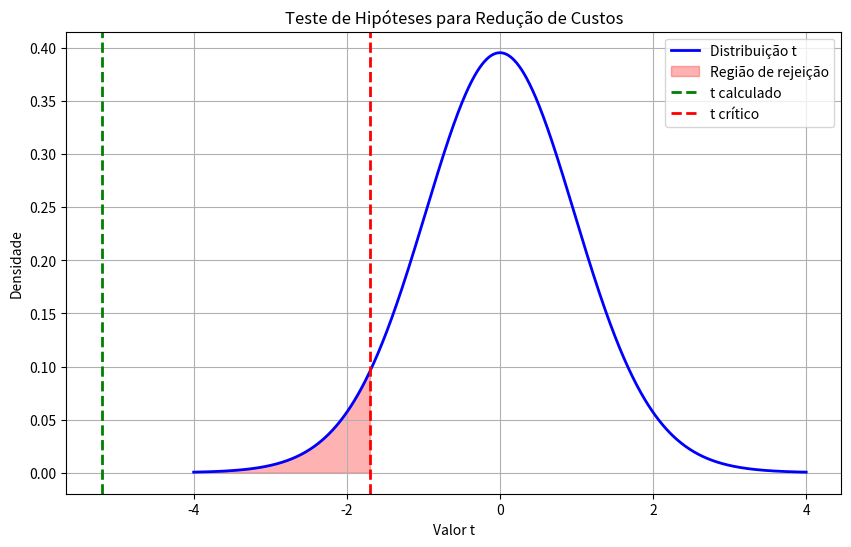
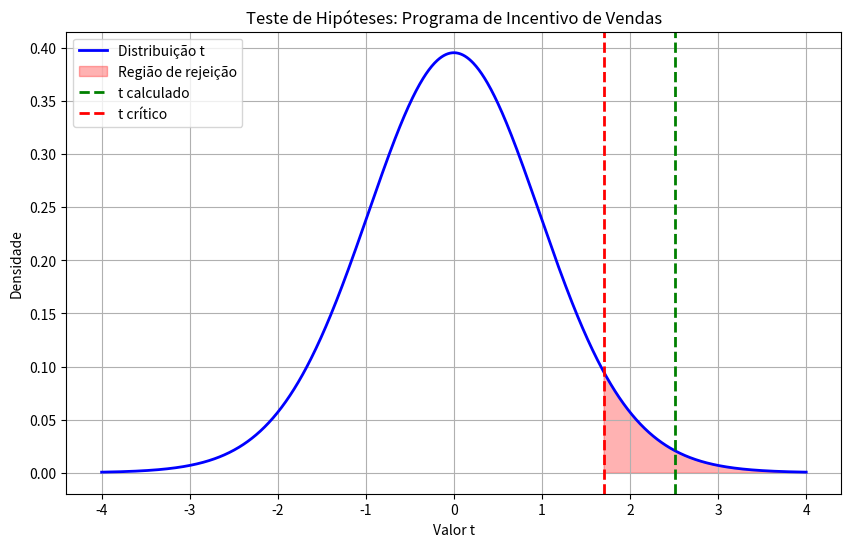
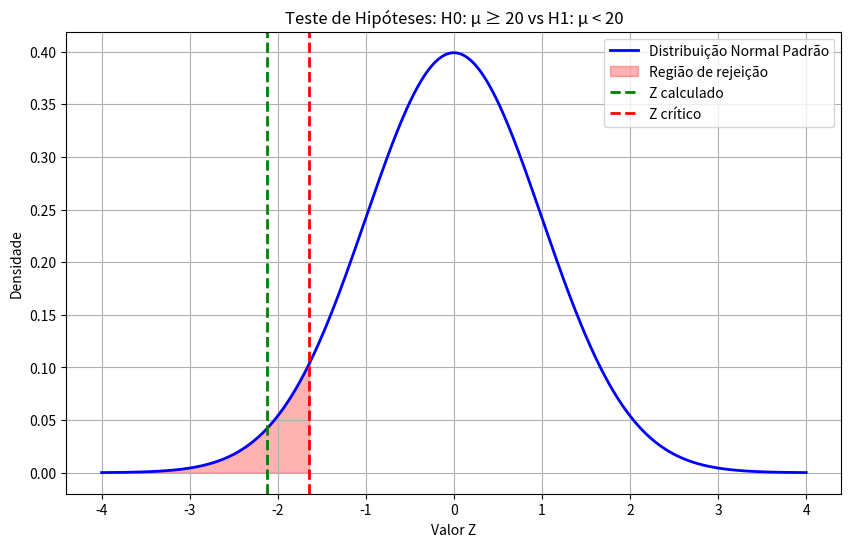
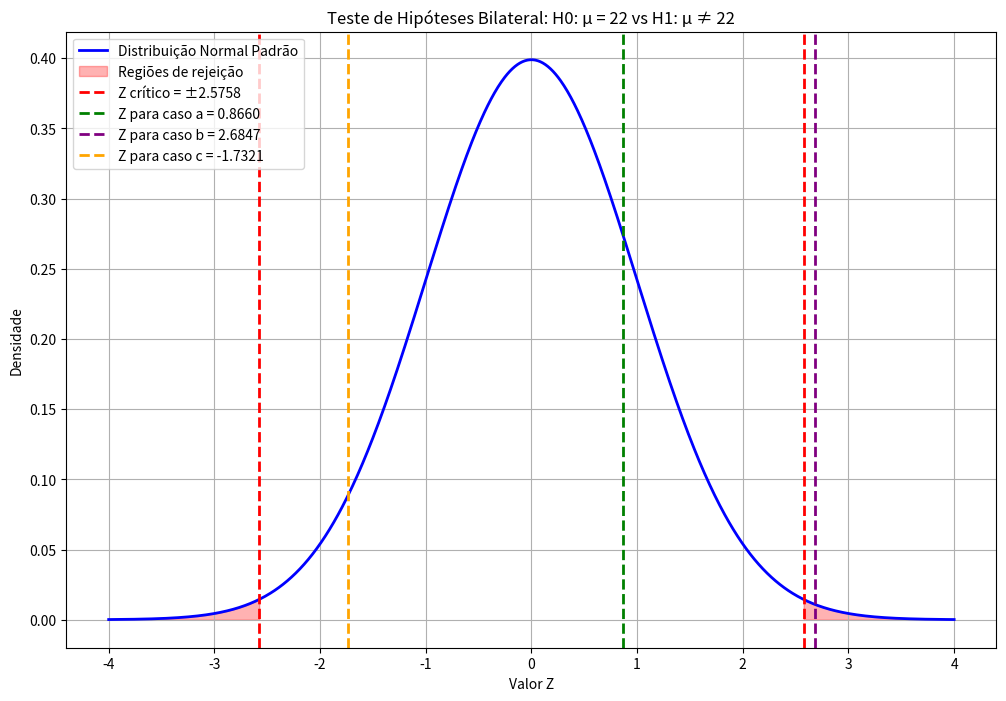
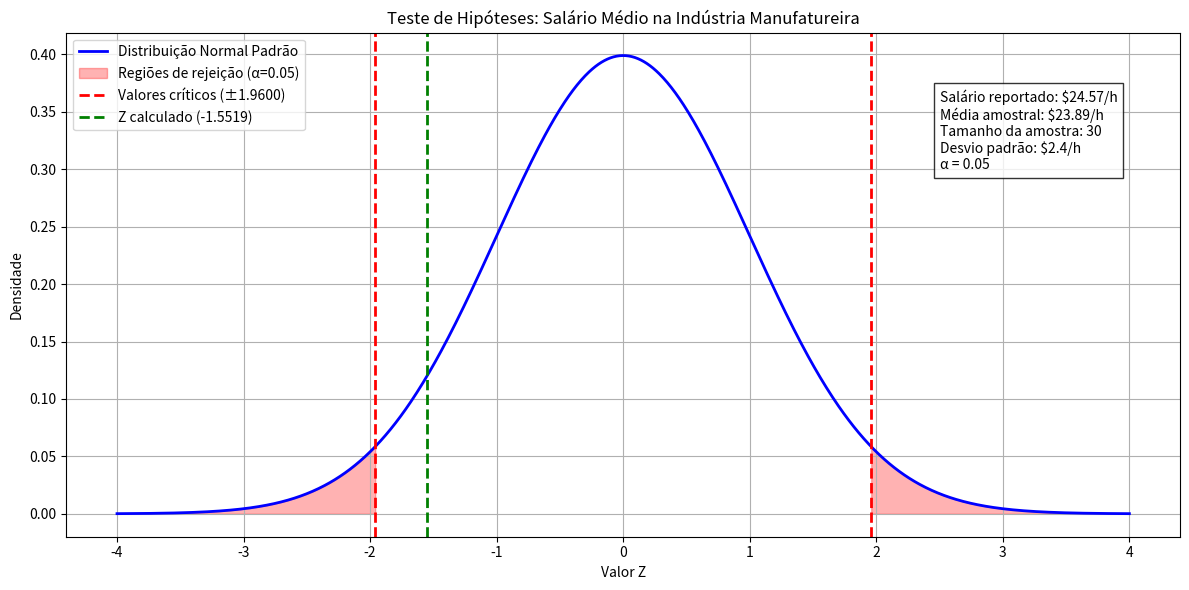
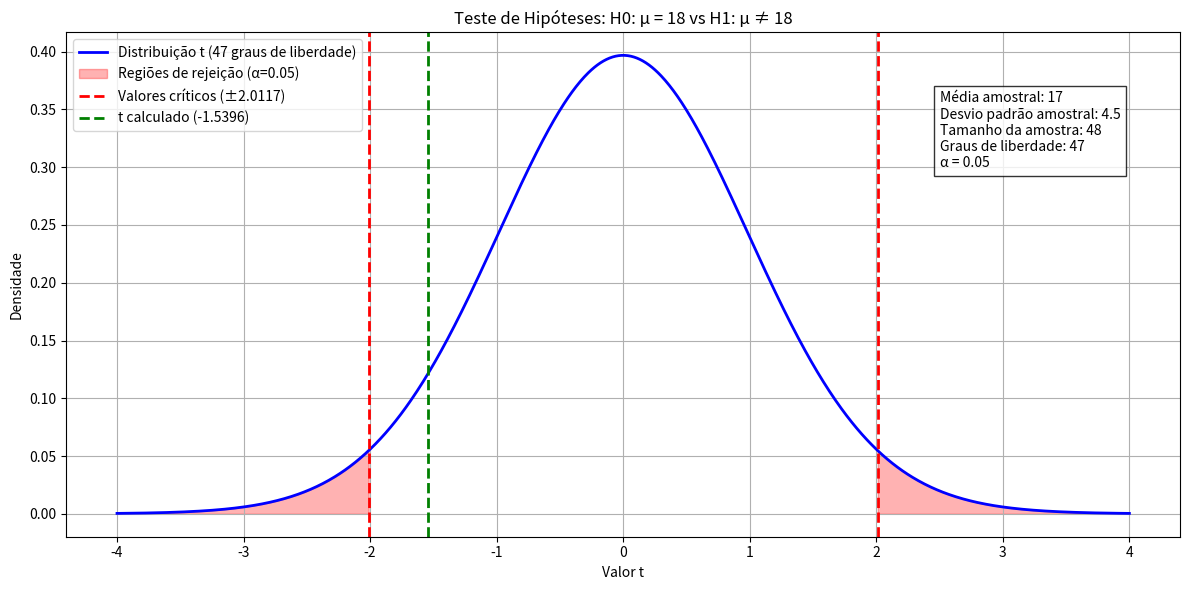
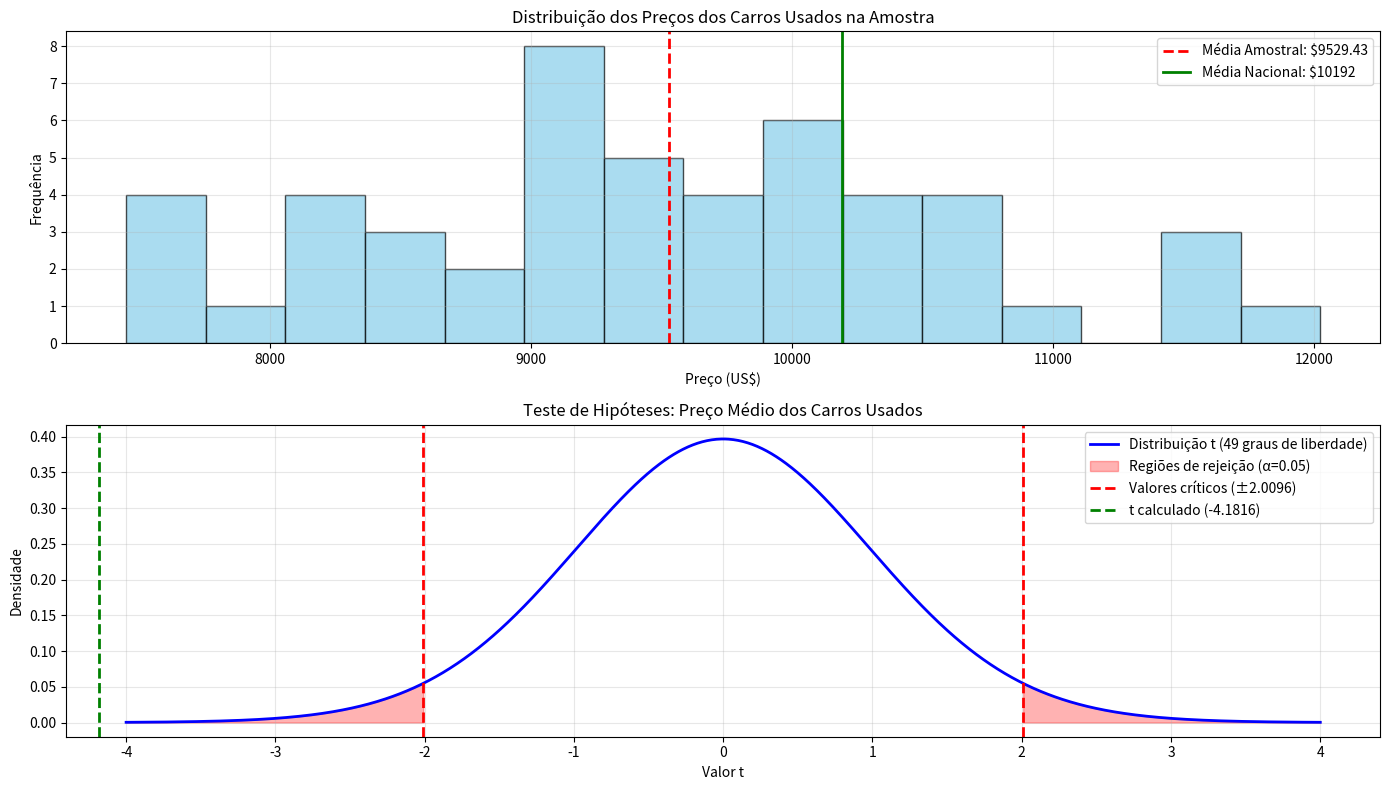

These figures' Python source, in order:
#Capítulo 9 - Testes de hipoteses: 4, 7, 9, 14, 17, 24, 32

#Cap. 9:4

import numpy as np
import scipy.stats as stats
import matplotlib.pyplot as plt

# Definindo o problema
custo_atual = 220  # Custo médio do método atual (US$ por hora)

# Função para executar o teste de hipóteses
def teste_hipoteses(dados_novo_metodo, nivel_significancia=0.05):
    # Tamanho da amostra
    n = len(dados_novo_metodo)
    
    # Média amostral do novo método
    media_novo = np.mean(dados_novo_metodo)
    
    # Desvio padrão amostral do novo método
    desvio_padrao = np.std(dados_novo_metodo, ddof=1)
    
    # Hipóteses:
    # H0: μ >= 220 (o novo método não reduz os custos)
    # H1: μ < 220 (o novo método reduz os custos)
    
    # Estatística do teste t
    t_estatistica = (media_novo - custo_atual) / (desvio_padrao / np.sqrt(n))
    
    # Valor-p para teste unilateral à esquerda
    p_valor = stats.t.cdf(t_estatistica, df=n-1)
    
    # Valor crítico para rejeição de H0
    t_critico = stats.t.ppf(nivel_significancia, df=n-1)
    
    # Resultados
    print(f"Dados do teste de hipóteses:")
    print(f"Custo médio do método atual: US$ {custo_atual} por hora")
    print(f"Custo médio do novo método: US$ {media_novo:.2f} por hora")
    print(f"Tamanho da amostra: {n}")
    print(f"Desvio padrão amostral: {desvio_padrao:.2f}")
    print(f"Estatística t: {t_estatistica:.4f}")
    print(f"Valor-p: {p_valor:.4f}")
    print(f"Valor crítico t para α = {nivel_significancia}: {t_critico:.4f}")
    
    # Conclusão sobre H0
    print("\nConclusão:")
    if p_valor < nivel_significancia:
        print(f"Rejeitamos H0 com nível de significância {nivel_significancia}.")
        print("Há evidência estatística de que o novo método reduz os custos.")
    else:
        print(f"Não rejeitamos H0 com nível de significância {nivel_significancia}.")
        print("Não há evidência estatística suficiente de que o novo método reduz os custos.")
    
    # Informações adicionais sobre quando rejeitar H0
    print("\nInformações sobre rejeição de H0:")
    print("a) H0 é rejeitada quando o valor-p < nível de significância α")
    print(f"   No nosso caso, H0 é rejeitada quando o valor-p < {nivel_significancia}")
    print("b) H0 é rejeitada quando t_calculado < t_crítico (para teste unilateral à esquerda)")
    print(f"   No nosso caso, H0 é rejeitada quando t_calculado < {t_critico:.4f}")
    
    # Visualização
    visualizar_teste(dados_novo_metodo, t_estatistica, t_critico)
    
    return p_valor, t_estatistica, t_critico

# Função para visualizar o teste
def visualizar_teste(dados, t_estatistica, t_critico):
    plt.figure(figsize=(10, 6))
    
    # Definindo o intervalo para plotar a distribuição t
    x = np.linspace(-4, 4, 1000)
    df = len(dados) - 1
    y = stats.t.pdf(x, df)
    
    # Plotando a distribuição t
    plt.plot(x, y, 'b-', lw=2, label='Distribuição t')
    
    # Área de rejeição
    x_rej = np.linspace(-4, t_critico, 100)
    y_rej = stats.t.pdf(x_rej, df)
    plt.fill_between(x_rej, y_rej, color='red', alpha=0.3, label='Região de rejeição')
    
    # Marcando o valor t calculado
    plt.axvline(t_estatistica, color='green', linestyle='--', lw=2, label='t calculado')
    plt.axvline(t_critico, color='red', linestyle='--', lw=2, label='t crítico')
    
    plt.title('Teste de Hipóteses para Redução de Custos')
    plt.xlabel('Valor t')
    plt.ylabel('Densidade')
    plt.legend()
    plt.grid(True)
    plt.show()

# Exemplo de uso:
# Vamos simular alguns dados para teste
np.random.seed(42)  # Para reprodutibilidade
# Simulando um novo método com média 210 (menor que o atual) e desvio padrão 15
dados_simulados = np.random.normal(210, 15, 30)

# Executando o teste
teste_hipoteses(dados_simulados)

# Para responder às partes específicas da questão:
print("\nRespostas específicas para a questão:")
print("a) Hipóteses alternativas:")
print("   H0: μ >= 220 (o novo método não reduz os custos)")
print("   H1: μ < 220 (o novo método reduz os custos)")
print("\nb) Conclusão de quando H0 não pode ser rejeitada:")
print("   H0 não pode ser rejeitada quando o valor-p ≥ α ou quando t_calculado ≥ t_crítico")
print("\nc) Conclusão de quando H0 pode ser rejeitada:")
print("   H0 pode ser rejeitada quando o valor-p < α ou quando t_calculado < t_crítico")

#Cap.9:7

import numpy as np
import scipy.stats as stats
import matplotlib.pyplot as plt

# Configurações iniciais
media_atual = 8000  # Média atual de vendas: US$ 8 mil por semana por vendedor

def analise_programa_incentivo(dados_experimentais, alfa=0.05):
    """
    Realiza análise estatística para determinar se o programa de incentivo aumentou as vendas.
    
    Args:
        dados_experimentais: Dados de vendas após implementação do programa de incentivo
        alfa: Nível de significância para o teste
    """
    # Estatísticas descritivas
    n = len(dados_experimentais)
    media_nova = np.mean(dados_experimentais)
    desvio_padrao = np.std(dados_experimentais, ddof=1)
    
    # Hipóteses:
    # H0: μ ≤ 8000 (o programa não aumentou a média de vendas)
    # H1: μ > 8000 (o programa aumentou a média de vendas)
    
    # Cálculo do teste t
    t_estatistica = (media_nova - media_atual) / (desvio_padrao / np.sqrt(n))
    
    # Valor-p para teste unilateral à direita
    p_valor = 1 - stats.t.cdf(t_estatistica, df=n-1)
    
    # Valor crítico
    t_critico = stats.t.ppf(1 - alfa, df=n-1)
    
    # Resultados
    print("=== Análise do Programa de Incentivo de Vendas da Carpetland ===")
    print(f"Média atual de vendas: US$ {media_atual/1000:.1f} mil por semana")
    print(f"Média após programa de incentivo: US$ {media_nova/1000:.2f} mil por semana")
    print(f"Tamanho da amostra experimental: {n}")
    print(f"Desvio padrão amostral: US$ {desvio_padrao/1000:.2f} mil")
    print(f"Estatística t calculada: {t_estatistica:.4f}")
    print(f"Valor-p: {p_valor:.4f}")
    print(f"Valor crítico t (α = {alfa}): {t_critico:.4f}")
    
    # Conclusão
    print("\nConclusão do teste:")
    if p_valor < alfa:
        print(f"Rejeitamos H0 com nível de significância {alfa}.")
        print("Há evidência estatística de que o programa de incentivo aumentou a média de vendas.")
    else:
        print(f"Não rejeitamos H0 com nível de significância {alfa}.")
        print("Não há evidência estatística suficiente de que o programa de incentivo aumentou a média de vendas.")
    
    # Análise dos erros
    print("\n=== Análise dos Erros Tipo I e Tipo II ===")
    print("a) Hipóteses formuladas:")
    print("   H0: μ ≤ $8,000 (o programa de incentivo não aumentou a média de vendas)")
    print("   H1: μ > $8,000 (o programa de incentivo aumentou a média de vendas)")
    
    print("\nb) Erro Tipo I nesta situação:")
    print("   Definição: Rejeitar H0 quando H0 é verdadeira.")
    print("   Contexto: Concluir que o programa de incentivo aumentou as vendas quando na realidade não aumentou.")
    print("   Consequências: A empresa implementaria o programa de incentivo acreditando em sua eficácia,")
    print("   mas estaria pagando mais aos vendedores sem obter o aumento esperado nas vendas.")
    print("   Isso resultaria em custos adicionais sem o retorno financeiro esperado.")
    
    print("\nc) Erro Tipo II nesta situação:")
    print("   Definição: Não rejeitar H0 quando H0 é falsa.")
    print("   Contexto: Concluir que o programa de incentivo não aumentou as vendas quando na realidade aumentou.")
    print("   Consequências: A empresa deixaria de implementar um programa que realmente aumentaria as vendas.")
    print("   Isso resultaria em perda de oportunidade de aumento nas receitas e potencial vantagem competitiva.")
    
    # Visualização do teste
    visualizar_teste(t_estatistica, t_critico, n-1)
    
    return p_valor, t_estatistica, t_critico

def visualizar_teste(t_estat, t_crit, df):
    """
    Visualiza a distribuição t com região de rejeição e estatística calculada.
    """
    plt.figure(figsize=(10, 6))
    
    # Intervalo para plotar
    x = np.linspace(-4, 4, 1000)
    y = stats.t.pdf(x, df)
    
    # Plotando a distribuição t
    plt.plot(x, y, 'b-', lw=2, label='Distribuição t')
    
    # Área de rejeição (cauda direita)
    x_rej = np.linspace(t_crit, 4, 100)
    y_rej = stats.t.pdf(x_rej, df)
    plt.fill_between(x_rej, y_rej, color='red', alpha=0.3, label='Região de rejeição')
    
    # Marcando o valor t calculado e crítico
    plt.axvline(t_estat, color='green', linestyle='--', lw=2, label='t calculado')
    plt.axvline(t_crit, color='red', linestyle='--', lw=2, label='t crítico')
    
    plt.title('Teste de Hipóteses: Programa de Incentivo de Vendas')
    plt.xlabel('Valor t')
    plt.ylabel('Densidade')
    plt.legend()
    plt.grid(True)
    plt.show()

# Exemplo de uso com dados simulados
# Simulando dados de vendas após implementação do programa
# Média de $8,500 (aumento de $500) com desvio padrão de $1,000
np.random.seed(123)
dados_vendas_pos_programa = np.random.normal(8500, 1000, 30)

# Executando a análise
analise_programa_incentivo(dados_vendas_pos_programa)

#Cap. 9:9

import numpy as np
import scipy.stats as stats
import matplotlib.pyplot as plt

# Dados do problema
media_amostral = 19.4
desvio_padrao_populacional = 2
tamanho_amostra = 50
media_hipotese = 20
nivel_significancia = 0.05

# a) Cálculo da estatística de teste
# Para médias com desvio padrão populacional conhecido, usamos a distribuição Z
z_estatistica = (media_amostral - media_hipotese) / (desvio_padrao_populacional / np.sqrt(tamanho_amostra))
print(f"a) Estatística de teste Z = {z_estatistica:.4f}")

# b) Cálculo do valor-p
# Como é um teste unilateral à esquerda (H1: μ < 20), calculamos P(Z ≤ z_estatistica)
p_valor = stats.norm.cdf(z_estatistica)
print(f"b) Valor-p = {p_valor:.4f}")

# c) Conclusão usando α = 0.05
print("\nc) Usando α = 0.05:")
if p_valor < nivel_significancia:
    conclusao = "Rejeitamos H0"
    print(f"Como o valor-p ({p_valor:.4f}) < α ({nivel_significancia}), {conclusao}.")
    print("Há evidência estatística de que a média populacional é menor que 20.")
else:
    conclusao = "Não rejeitamos H0"
    print(f"Como o valor-p ({p_valor:.4f}) ≥ α ({nivel_significancia}), {conclusao}.")
    print("Não há evidência estatística suficiente para concluir que a média populacional é menor que 20.")

# d) Valor crítico e regra de rejeição
z_critico = stats.norm.ppf(nivel_significancia)
print(f"\nd) Valor crítico para α = 0.05: z_crítico = {z_critico:.4f}")
print("Regra de rejeição: Rejeitar H0 se z_estatistica < z_crítico")

if z_estatistica < z_critico:
    conclusao_regra = "Rejeitamos H0"
    print(f"Como z_estatistica ({z_estatistica:.4f}) < z_crítico ({z_critico:.4f}), {conclusao_regra}.")
    print("Há evidência estatística de que a média populacional é menor que 20.")
else:
    conclusao_regra = "Não rejeitamos H0"
    print(f"Como z_estatistica ({z_estatistica:.4f}) ≥ z_crítico ({z_critico:.4f}), {conclusao_regra}.")
    print("Não há evidência estatística suficiente para concluir que a média populacional é menor que 20.")

# Visualização do teste
plt.figure(figsize=(10, 6))

# Definindo o intervalo para plotar a distribuição normal
x = np.linspace(-4, 4, 1000)
y = stats.norm.pdf(x)

# Plotando a distribuição normal padrão
plt.plot(x, y, 'b-', lw=2, label='Distribuição Normal Padrão')

# Área de rejeição
x_rej = np.linspace(-4, z_critico, 100)
y_rej = stats.norm.pdf(x_rej)
plt.fill_between(x_rej, y_rej, color='red', alpha=0.3, label='Região de rejeição')

# Marcando o valor z calculado e crítico
plt.axvline(z_estatistica, color='green', linestyle='--', lw=2, label='Z calculado')
plt.axvline(z_critico, color='red', linestyle='--', lw=2, label='Z crítico')

plt.title('Teste de Hipóteses: H0: μ ≥ 20 vs H1: μ < 20')
plt.xlabel('Valor Z')
plt.ylabel('Densidade')
plt.legend()
plt.grid(True)
plt.show()

# Resumo das respostas
print("\nRespostas:")
print(f"a) Estatística de teste: Z = {z_estatistica:.4f}")
print(f"b) Valor-p = {p_valor:.4f}")
print(f"c) Conclusão com α = 0.05: {conclusao}. {'Rejeitamos a hipótese nula.' if p_valor < nivel_significancia else 'Não rejeitamos a hipótese nula.'}")
print(f"d) Regra de rejeição: Rejeitar H0 se Z < {z_critico:.4f}")
print(f"   Conclusão baseada na regra: {conclusao_regra}")

#Cap. 9:14

import numpy as np
import scipy.stats as stats
import matplotlib.pyplot as plt

# Dados do problema
media_hipotese = 22
desvio_padrao_populacional = 10
tamanho_amostra = 75
nivel_significancia = 0.01

# Médias amostrais a serem testadas
medias_amostrais = [23, 25.1, 20]

def teste_hipotese_bilateral(media_amostral):
    """
    Realiza teste de hipótese bilateral:
    H0: μ = 22
    H1: μ ≠ 22
    """
    # Cálculo da estatística de teste Z
    z_estatistica = (media_amostral - media_hipotese) / (desvio_padrao_populacional / np.sqrt(tamanho_amostra))
    
    # Cálculo do valor-p para teste bilateral
    # Para teste bilateral: valor-p = 2 * min(P(Z ≤ z), P(Z ≥ z))
    if z_estatistica < 0:
        p_valor = 2 * stats.norm.cdf(z_estatistica)
    else:
        p_valor = 2 * (1 - stats.norm.cdf(z_estatistica))
    
    # Decisão usando o valor-p
    if p_valor < nivel_significancia:
        decisao = "Rejeitamos H0"
        conclusao = f"Há evidência estatística de que a média populacional é diferente de {media_hipotese}."
    else:
        decisao = "Não rejeitamos H0"
        conclusao = f"Não há evidência estatística suficiente para concluir que a média populacional é diferente de {media_hipotese}."
    
    return z_estatistica, p_valor, decisao, conclusao

# Calcular valor crítico para α = 0.01 (teste bilateral)
z_critico = stats.norm.ppf(1 - nivel_significancia/2)  # Para teste bilateral dividimos alfa por 2

# Aplicar o teste para cada média amostral
resultados = []
for i, media in enumerate(medias_amostrais, start=1):
    letra = chr(96 + i)  # 'a', 'b', 'c'
    z, p, decisao, conclusao = teste_hipotese_bilateral(media)
    resultados.append((letra, media, z, p, decisao, conclusao))
    
    print(f"\nCaso {letra}. x̄ = {media}")
    print(f"Estatística Z = {z:.4f}")
    print(f"Valor-p = {p:.4f}")
    print(f"Para α = {nivel_significancia}, {decisao}.")
    print(conclusao)

# Visualização gráfica dos resultados
plt.figure(figsize=(12, 8))

# Definindo o intervalo para plotar a distribuição normal
x = np.linspace(-4, 4, 1000)
y = stats.norm.pdf(x)

# Plotando a distribuição normal padrão
plt.plot(x, y, 'b-', lw=2, label='Distribuição Normal Padrão')

# Áreas de rejeição
x_rej_esq = np.linspace(-4, -z_critico, 100)
y_rej_esq = stats.norm.pdf(x_rej_esq)
plt.fill_between(x_rej_esq, y_rej_esq, color='red', alpha=0.3)

x_rej_dir = np.linspace(z_critico, 4, 100)
y_rej_dir = stats.norm.pdf(x_rej_dir)
plt.fill_between(x_rej_dir, y_rej_dir, color='red', alpha=0.3, label='Regiões de rejeição')

# Marcando os valores críticos
plt.axvline(-z_critico, color='red', linestyle='--', lw=2, label=f'Z crítico = ±{z_critico:.4f}')
plt.axvline(z_critico, color='red', linestyle='--', lw=2)

# Marcando os valores Z calculados
cores = ['green', 'purple', 'orange']
for i, (letra, media, z, p, _, _) in enumerate(resultados):
    plt.axvline(z, color=cores[i], linestyle='--', lw=2, label=f'Z para caso {letra} = {z:.4f}')

plt.title('Teste de Hipóteses Bilateral: H0: μ = 22 vs H1: μ ≠ 22')
plt.xlabel('Valor Z')
plt.ylabel('Densidade')
plt.legend()
plt.grid(True)
plt.show()

# Tabela resumo dos resultados
print("\nResumo dos resultados:")
print("-" * 80)
print(f"{'Caso':<5}{'Média':<10}{'Estatística Z':<15}{'Valor-p':<15}{'Decisão':<20}{'Conclusão'}")
print("-" * 80)
for letra, media, z, p, decisao, conclusao in resultados:
    print(f"{letra}. {media:<10}{z:<15.4f}{p:<15.4f}{decisao:<20}{conclusao}")
print("-" * 80)
print(f"Valor crítico para α = {nivel_significancia}: Z = ±{z_critico:.4f}")
print(f"Regra de rejeição: Rejeitar H0 se |Z| > {z_critico:.4f}")

#Cap 9:17

import numpy as np
import scipy.stats as stats
import matplotlib.pyplot as plt

# Dados do problema
salario_medio_reportado = 24.57  # Salário médio reportado para indústrias produtoras de bens (US$/hora)
media_amostral = 23.89  # Média amostral da indústria manufatureira (US$/hora)
desvio_padrao_populacional = 2.40  # Desvio padrão populacional (US$/hora)
tamanho_amostra = 30  # Tamanho da amostra
nivel_significancia = 0.05  # Nível de significância para o teste

def teste_hipoteses_salario():
    """
    Realiza teste de hipóteses para verificar se o salário médio na indústria
    manufatureira difere do salário médio reportado para indústrias produtoras de bens.
    """
    # a) Declaração das hipóteses
    print("a) Hipóteses para o teste:")
    print("   H0: μ = $24.57 (salário médio na indústria manufatureira é igual ao reportado)")
    print("   H1: μ ≠ $24.57 (salário médio na indústria manufatureira é diferente do reportado)")
    print("\n   Justificativa: Como queremos verificar se o salário difere (podendo ser maior ou menor),")
    print("   usamos um teste bilateral.\n")
    
    # b) Cálculo da estatística de teste Z e valor-p
    erro_padrao = desvio_padrao_populacional / np.sqrt(tamanho_amostra)
    z_estatistica = (media_amostral - salario_medio_reportado) / erro_padrao
    
    # Cálculo do valor-p para teste bilateral
    if z_estatistica < 0:
        p_valor = 2 * stats.norm.cdf(z_estatistica)
    else:
        p_valor = 2 * (1 - stats.norm.cdf(z_estatistica))
    
    print(f"b) Estatística de teste: Z = {z_estatistica:.4f}")
    print(f"   Valor-p = {p_valor:.4f}")
    
    # c) Conclusão usando α = 0.05
    print("\nc) Usando α = 0.05:")
    if p_valor < nivel_significancia:
        conclusao = "Rejeitamos H0"
        explicacao = "Há evidência estatística suficiente para concluir que o salário médio na indústria manufatureira é diferente de $24.57 por hora."
    else:
        conclusao = "Não rejeitamos H0"
        explicacao = "Não há evidência estatística suficiente para concluir que o salário médio na indústria manufatureira é diferente de $24.57 por hora."
    
    print(f"   Como valor-p ({p_valor:.4f}) {'<' if p_valor < nivel_significancia else '≥'} α ({nivel_significancia}), {conclusao}.")
    print(f"   {explicacao}")
    
    # d) Teste usando o critério do valor crítico
    z_critico = stats.norm.ppf(1 - nivel_significancia/2)  # Para teste bilateral
    
    print(f"\nd) Usando o critério do valor crítico:")
    print(f"   Valor crítico para α = 0.05 (teste bilateral): Z = ±{z_critico:.4f}")
    print(f"   Regra de rejeição: Rejeitar H0 se |Z| > {z_critico:.4f}")
    
    if abs(z_estatistica) > z_critico:
        conclusao_critico = "Rejeitamos H0"
        explicacao_critico = "Há evidência estatística suficiente para concluir que o salário médio na indústria manufatureira é diferente de $24.57 por hora."
    else:
        conclusao_critico = "Não rejeitamos H0"
        explicacao_critico = "Não há evidência estatística suficiente para concluir que o salário médio na indústria manufatureira é diferente de $24.57 por hora."
    
    print(f"   Como |Z| ({abs(z_estatistica):.4f}) {'>' if abs(z_estatistica) > z_critico else '≤'} {z_critico:.4f}, {conclusao_critico}.")
    print(f"   {explicacao_critico}")
    
    # Retornando os resultados para visualização
    return z_estatistica, p_valor, z_critico, conclusao

def visualizar_teste(z_estatistica, z_critico):
    """
    Cria uma visualização gráfica do teste de hipóteses.
    """
    plt.figure(figsize=(12, 6))
    
    # Definindo o intervalo para plotar a distribuição normal
    x = np.linspace(-4, 4, 1000)
    y = stats.norm.pdf(x)
    
    # Plotando a distribuição normal padrão
    plt.plot(x, y, 'b-', lw=2, label='Distribuição Normal Padrão')
    
    # Áreas de rejeição (bilateral)
    x_rej_esq = np.linspace(-4, -z_critico, 100)
    y_rej_esq = stats.norm.pdf(x_rej_esq)
    plt.fill_between(x_rej_esq, y_rej_esq, color='red', alpha=0.3)
    
    x_rej_dir = np.linspace(z_critico, 4, 100)
    y_rej_dir = stats.norm.pdf(x_rej_dir)
    plt.fill_between(x_rej_dir, y_rej_dir, color='red', alpha=0.3, label='Regiões de rejeição (α=0.05)')
    
    # Marcando os valores críticos
    plt.axvline(-z_critico, color='red', linestyle='--', lw=2, label=f'Valores críticos (±{z_critico:.4f})')
    plt.axvline(z_critico, color='red', linestyle='--', lw=2)
    
    # Marcando o valor Z calculado
    plt.axvline(z_estatistica, color='green', linestyle='--', lw=2, label=f'Z calculado ({z_estatistica:.4f})')
    
    plt.title('Teste de Hipóteses: Salário Médio na Indústria Manufatureira')
    plt.xlabel('Valor Z')
    plt.ylabel('Densidade')
    plt.legend()
    plt.grid(True)
    
    # Adicionando informações adicionais no gráfico
    info_text = (
        f"Salário reportado: ${salario_medio_reportado}/h\n"
        f"Média amostral: ${media_amostral}/h\n"
        f"Tamanho da amostra: {tamanho_amostra}\n"
        f"Desvio padrão: ${desvio_padrao_populacional}/h\n"
        f"α = {nivel_significancia}"
    )
    plt.text(2.5, 0.3, info_text, bbox=dict(facecolor='white', alpha=0.8))
    
    plt.tight_layout()
    plt.show()

# Executar o teste de hipóteses
z_estatistica, p_valor, z_critico, conclusao = teste_hipoteses_salario()

# Criar visualização gráfica
visualizar_teste(z_estatistica, z_critico)

#Cap.9:24

import numpy as np
import scipy.stats as stats
import matplotlib.pyplot as plt

# Dados do problema
media_amostral = 17
desvio_padrao_amostral = 4.5
tamanho_amostra = 48
media_hipotese = 18
nivel_significancia = 0.05

# a) Cálculo da estatística de teste t
t_estatistica = (media_amostral - media_hipotese) / (desvio_padrao_amostral / np.sqrt(tamanho_amostra))
print(f"a) Estatística de teste t = {t_estatistica:.4f}")

# b) Calculando o valor-p usando a tabela de distribuição t
# Graus de liberdade = n - 1
graus_liberdade = tamanho_amostra - 1

# Para teste bilateral, o valor-p é:
if t_estatistica < 0:
    p_valor = 2 * stats.t.cdf(t_estatistica, df=graus_liberdade)
else:
    p_valor = 2 * (1 - stats.t.cdf(t_estatistica, df=graus_liberdade))

print(f"b) Valor-p = {p_valor:.4f}")
print(f"   Graus de liberdade = {graus_liberdade}")

# c) Conclusão usando α = 0.05
print("\nc) Usando α = 0.05:")
if p_valor < nivel_significancia:
    conclusao = "Rejeitamos H0"
    explicacao = "Há evidência estatística suficiente para concluir que a média populacional é diferente de 18."
else:
    conclusao = "Não rejeitamos H0"
    explicacao = "Não há evidência estatística suficiente para concluir que a média populacional é diferente de 18."

print(f"   Como valor-p ({p_valor:.4f}) {'<' if p_valor < nivel_significancia else '≥'} α ({nivel_significancia}), {conclusao}.")
print(f"   {explicacao}")

# d) Valor crítico e regra de rejeição
t_critico = stats.t.ppf(1 - nivel_significancia/2, df=graus_liberdade)
print(f"\nd) Valor crítico para α = 0.05 e {graus_liberdade} graus de liberdade: t = ±{t_critico:.4f}")
print(f"   Regra de rejeição: Rejeitar H0 se |t| > {t_critico:.4f}")

if abs(t_estatistica) > t_critico:
    conclusao_criterio = "Rejeitamos H0"
    explicacao_criterio = "Há evidência estatística suficiente para concluir que a média populacional é diferente de 18."
else:
    conclusao_criterio = "Não rejeitamos H0"
    explicacao_criterio = "Não há evidência estatística suficiente para concluir que a média populacional é diferente de 18."

print(f"   Como |t| ({abs(t_estatistica):.4f}) {'>' if abs(t_estatistica) > t_critico else '≤'} {t_critico:.4f}, {conclusao_criterio}.")
print(f"   {explicacao_criterio}")

# Visualização gráfica do teste
plt.figure(figsize=(12, 6))

# Definindo o intervalo para plotar a distribuição t
x = np.linspace(-4, 4, 1000)
y = stats.t.pdf(x, df=graus_liberdade)

# Plotando a distribuição t
plt.plot(x, y, 'b-', lw=2, label=f'Distribuição t ({graus_liberdade} graus de liberdade)')

# Áreas de rejeição
x_rej_esq = np.linspace(-4, -t_critico, 100)
y_rej_esq = stats.t.pdf(x_rej_esq, df=graus_liberdade)
plt.fill_between(x_rej_esq, y_rej_esq, color='red', alpha=0.3)

x_rej_dir = np.linspace(t_critico, 4, 100)
y_rej_dir = stats.t.pdf(x_rej_dir, df=graus_liberdade)
plt.fill_between(x_rej_dir, y_rej_dir, color='red', alpha=0.3, label='Regiões de rejeição (α=0.05)')

# Marcando os valores críticos
plt.axvline(-t_critico, color='red', linestyle='--', lw=2, label=f'Valores críticos (±{t_critico:.4f})')
plt.axvline(t_critico, color='red', linestyle='--', lw=2)

# Marcando o valor t calculado
plt.axvline(t_estatistica, color='green', linestyle='--', lw=2, label=f't calculado ({t_estatistica:.4f})')

plt.title('Teste de Hipóteses: H0: μ = 18 vs H1: μ ≠ 18')
plt.xlabel('Valor t')
plt.ylabel('Densidade')
plt.legend()
plt.grid(True)

# Adicionando informações adicionais no gráfico
info_text = (
    f"Média amostral: {media_amostral}\n"
    f"Desvio padrão amostral: {desvio_padrao_amostral}\n"
    f"Tamanho da amostra: {tamanho_amostra}\n"
    f"Graus de liberdade: {graus_liberdade}\n"
    f"α = {nivel_significancia}"
)
plt.text(2.5, 0.3, info_text, bbox=dict(facecolor='white', alpha=0.8))

plt.tight_layout()
plt.show()

# Resumo final com todos os resultados
print("\nResumo do teste de hipóteses:")
print("-" * 70)
print(f"Hipótese nula (H0): μ = {media_hipotese}")
print(f"Hipótese alternativa (H1): μ ≠ {media_hipotese}")
print(f"Média amostral: {media_amostral}")
print(f"Desvio padrão amostral: {desvio_padrao_amostral}")
print(f"Tamanho da amostra: {tamanho_amostra}")
print(f"Graus de liberdade: {graus_liberdade}")
print(f"Estatística t: {t_estatistica:.4f}")
print(f"Valor-p: {p_valor:.4f}")
print(f"Valor crítico (α = {nivel_significancia}): ±{t_critico:.4f}")
print(f"Conclusão: {conclusao}")
print("-" * 70)

#Cap. 9:32

import numpy as np
import scipy.stats as stats
import pandas as pd
import matplotlib.pyplot as plt

# Dados do problema
preco_medio_nacional = 10192  # Preço médio nacional de carros usados (US$)
tamanho_amostra = 50  # Número de carros na amostra da revendedora

# Simulando o arquivo UsedCars com dados fictícios (apenas para demonstração)
# Em um caso real, estes dados seriam lidos de um arquivo real
np.random.seed(42)  # Para reprodutibilidade dos resultados
# Gerando preços com média um pouco diferente da nacional para ilustração
precos_amostra = np.random.normal(loc=9800, scale=1200, size=tamanho_amostra)
precos_amostra = np.round(precos_amostra, 2)  # Arredondando para 2 casas decimais

# Criando um DataFrame como se fosse o arquivo UsedCars
df = pd.DataFrame({'Preco': precos_amostra})

# Calculando estatísticas da amostra
media_amostral = df['Preco'].mean()
desvio_padrao_amostral = df['Preco'].std(ddof=1)  # ddof=1 para desvio padrão amostral

def teste_hipoteses_carros_usados():
    """
    Realiza teste de hipóteses para verificar se o preço médio dos carros usados
    na revendedora de Kansas City difere da média nacional.
    """
    print("Análise de Preços de Carros Usados - Kansas City vs. Média Nacional")
    print("=" * 70)
    
    # a) Formulação das hipóteses
    print("a) Hipóteses para o teste:")
    print("   H0: μ = $10,192 (o preço médio na revendedora é igual à média nacional)")
    print("   H1: μ ≠ $10,192 (o preço médio na revendedora é diferente da média nacional)")
    print("\n   Justificativa: Como queremos determinar se existe uma diferença no preço")
    print("   médio (podendo ser maior ou menor), usamos um teste bilateral.\n")
    
    # b) Cálculo da estatística de teste t e valor-p
    erro_padrao = desvio_padrao_amostral / np.sqrt(tamanho_amostra)
    t_estatistica = (media_amostral - preco_medio_nacional) / erro_padrao
    
    # Graus de liberdade
    gl = tamanho_amostra - 1
    
    # Cálculo do valor-p para teste bilateral
    if t_estatistica < 0:
        p_valor = 2 * stats.t.cdf(t_estatistica, df=gl)
    else:
        p_valor = 2 * (1 - stats.t.cdf(t_estatistica, df=gl))
    
    print(f"b) Estatística de teste: t = {t_estatistica:.4f}")
    print(f"   Graus de liberdade: {gl}")
    print(f"   Valor-p = {p_valor:.4f}")
    
    # c) Conclusão usando α = 0.05
    alpha = 0.05
    print(f"\nc) Com α = {alpha}:")
    if p_valor < alpha:
        conclusao = "Rejeitamos H0"
        explicacao = "Há evidência estatística suficiente para concluir que o preço médio dos carros usados na revendedora de Kansas City é diferente da média nacional de $10,192."
    else:
        conclusao = "Não rejeitamos H0"
        explicacao = "Não há evidência estatística suficiente para concluir que o preço médio dos carros usados na revendedora de Kansas City é diferente da média nacional de $10,192."
    
    print(f"   Como valor-p ({p_valor:.4f}) {'<' if p_valor < alpha else '≥'} α ({alpha}), {conclusao}.")
    print(f"   {explicacao}")
    
    # Valor crítico e região de rejeição
    t_critico = stats.t.ppf(1 - alpha/2, df=gl)
    print(f"\n   Valor crítico para α = {alpha} (teste bilateral): t = ±{t_critico:.4f}")
    print(f"   Regra de rejeição: Rejeitar H0 se |t| > {t_critico:.4f}")
    
    if abs(t_estatistica) > t_critico:
        conclusao_criterio = "rejeitamos H0"
    else:
        conclusao_criterio = "não rejeitamos H0"
    
    print(f"   Como |t| ({abs(t_estatistica):.4f}) {'>' if abs(t_estatistica) > t_critico else '≤'} {t_critico:.4f}, {conclusao_criterio}.")
    
    return t_estatistica, p_valor, gl, conclusao

def visualizar_resultados(t_estatistica, gl):
    """
    Cria visualizações para melhor compreensão dos resultados.
    """
    plt.figure(figsize=(14, 8))
    
    # Gráfico 1: Distribuição dos preços da amostra
    plt.subplot(2, 1, 1)
    plt.hist(df['Preco'], bins=15, alpha=0.7, color='skyblue', edgecolor='black')
    plt.axvline(media_amostral, color='red', linestyle='--', linewidth=2, label=f'Média Amostral: ${media_amostral:.2f}')
    plt.axvline(preco_medio_nacional, color='green', linestyle='-', linewidth=2, label=f'Média Nacional: ${preco_medio_nacional}')
    plt.title('Distribuição dos Preços dos Carros Usados na Amostra')
    plt.xlabel('Preço (US$)')
    plt.ylabel('Frequência')
    plt.legend()
    plt.grid(True, alpha=0.3)
    
    # Gráfico 2: Visualização do teste t
    plt.subplot(2, 1, 2)
    
    # Definindo o intervalo para plotar a distribuição t
    x = np.linspace(-4, 4, 1000)
    y = stats.t.pdf(x, df=gl)
    
    # Plotando a distribuição t
    plt.plot(x, y, 'b-', lw=2, label=f'Distribuição t ({gl} graus de liberdade)')
    
    # Valor crítico para α = 0.05 bilateral
    t_critico = stats.t.ppf(0.975, df=gl)
    
    # Áreas de rejeição
    x_rej_esq = np.linspace(-4, -t_critico, 100)
    y_rej_esq = stats.t.pdf(x_rej_esq, df=gl)
    plt.fill_between(x_rej_esq, y_rej_esq, color='red', alpha=0.3)
    
    x_rej_dir = np.linspace(t_critico, 4, 100)
    y_rej_dir = stats.t.pdf(x_rej_dir, df=gl)
    plt.fill_between(x_rej_dir, y_rej_dir, color='red', alpha=0.3, label='Regiões de rejeição (α=0.05)')
    
    # Marcando os valores críticos
    plt.axvline(-t_critico, color='red', linestyle='--', lw=2, label=f'Valores críticos (±{t_critico:.4f})')
    plt.axvline(t_critico, color='red', linestyle='--', lw=2)
    
    # Marcando o valor t calculado
    plt.axvline(t_estatistica, color='green', linestyle='--', lw=2, label=f't calculado ({t_estatistica:.4f})')
    
    plt.title('Teste de Hipóteses: Preço Médio dos Carros Usados')
    plt.xlabel('Valor t')
    plt.ylabel('Densidade')
    plt.legend()
    plt.grid(True, alpha=0.3)
    
    plt.tight_layout()
    plt.show()

# Executar o teste de hipóteses
t_estatistica, p_valor, gl, conclusao = teste_hipoteses_carros_usados()

# Visualizar os resultados
visualizar_resultados(t_estatistica, gl)

# Exibir resumo final
print("\nResumo dos dados:")
print(f"Média nacional: ${preco_medio_nacional}")
print(f"Média amostral na revendedora: ${media_amostral:.2f}")
print(f"Desvio padrão amostral: ${desvio_padrao_amostral:.2f}")
print(f"Tamanho da amostra: {tamanho_amostra}")
